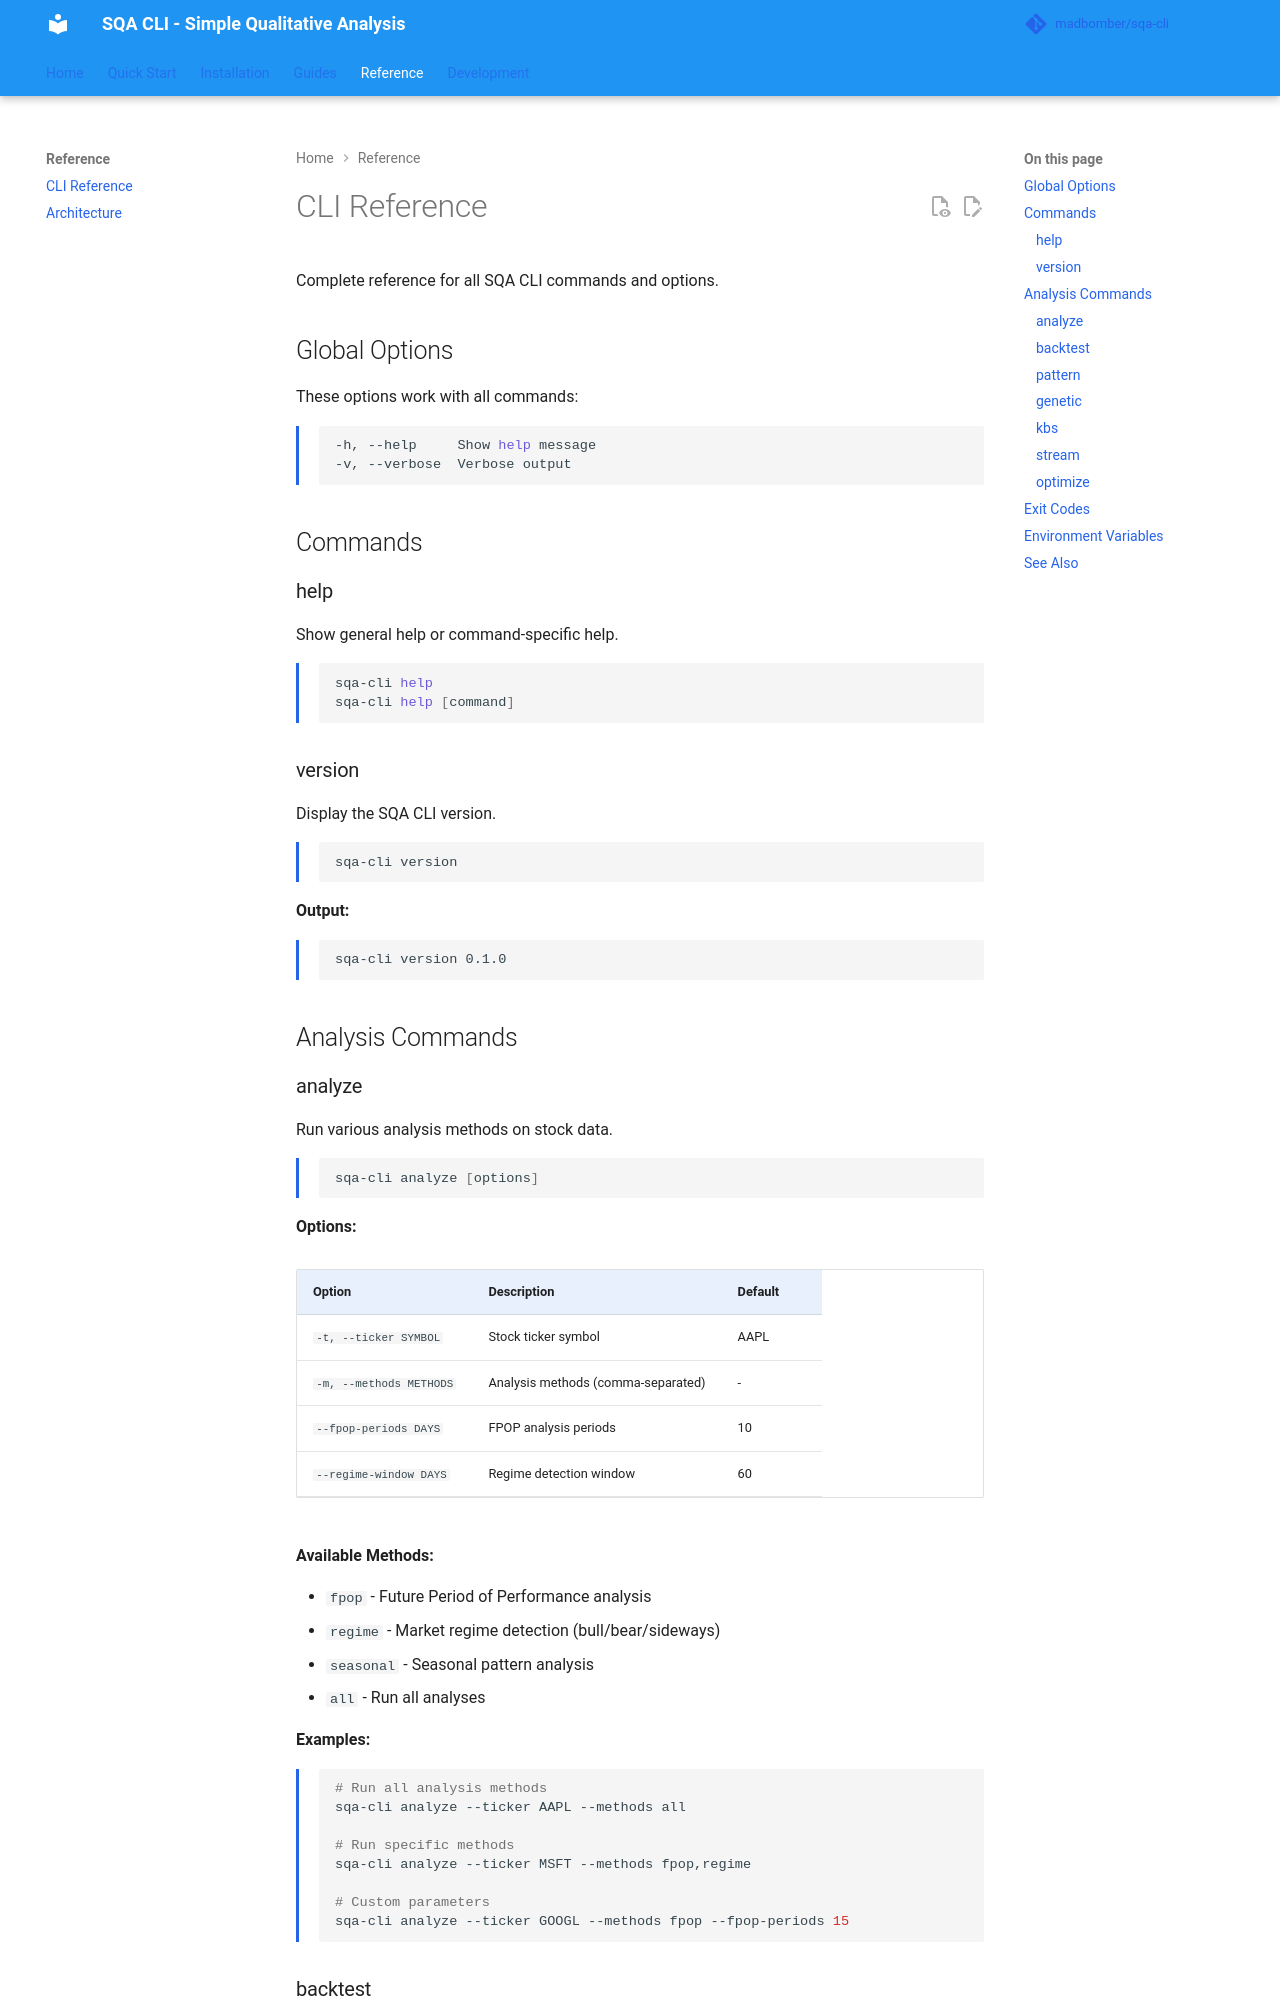

repository: MadBomber/sqa-cli · page: cli-reference/index.html · generator: mkdocs

# CLI Reference

Complete reference for all SQA CLI commands and options.

## Global Options

These options work with all commands:

```bash
-h, --help     Show help message
-v, --verbose  Verbose output
```

## Commands

### help

Show general help or command-specific help.

```bash
sqa-cli help
sqa-cli help [command]
```

### version

Display the SQA CLI version.

```bash
sqa-cli version
```

**Output:**
```
sqa-cli version 0.1.0
```

## Analysis Commands

### analyze

Run various analysis methods on stock data.

```bash
sqa-cli analyze [options]
```

**Options:**

| Option | Description | Default |
|--------|-------------|---------|
| `-t, --ticker SYMBOL` | Stock ticker symbol | AAPL |
| `-m, --methods METHODS` | Analysis methods (comma-separated) | - |
| `--fpop-periods DAYS` | FPOP analysis periods | 10 |
| `--regime-window DAYS` | Regime detection window | 60 |

**Available Methods:**

- `fpop` - Future Period of Performance analysis
- `regime` - Market regime detection (bull/bear/sideways)
- `seasonal` - Seasonal pattern analysis
- `all` - Run all analyses

**Examples:**

```bash
# Run all analysis methods
sqa-cli analyze --ticker AAPL --methods all

# Run specific methods
sqa-cli analyze --ticker MSFT --methods fpop,regime

# Custom parameters
sqa-cli analyze --ticker GOOGL --methods fpop --fpop-periods 15
```
